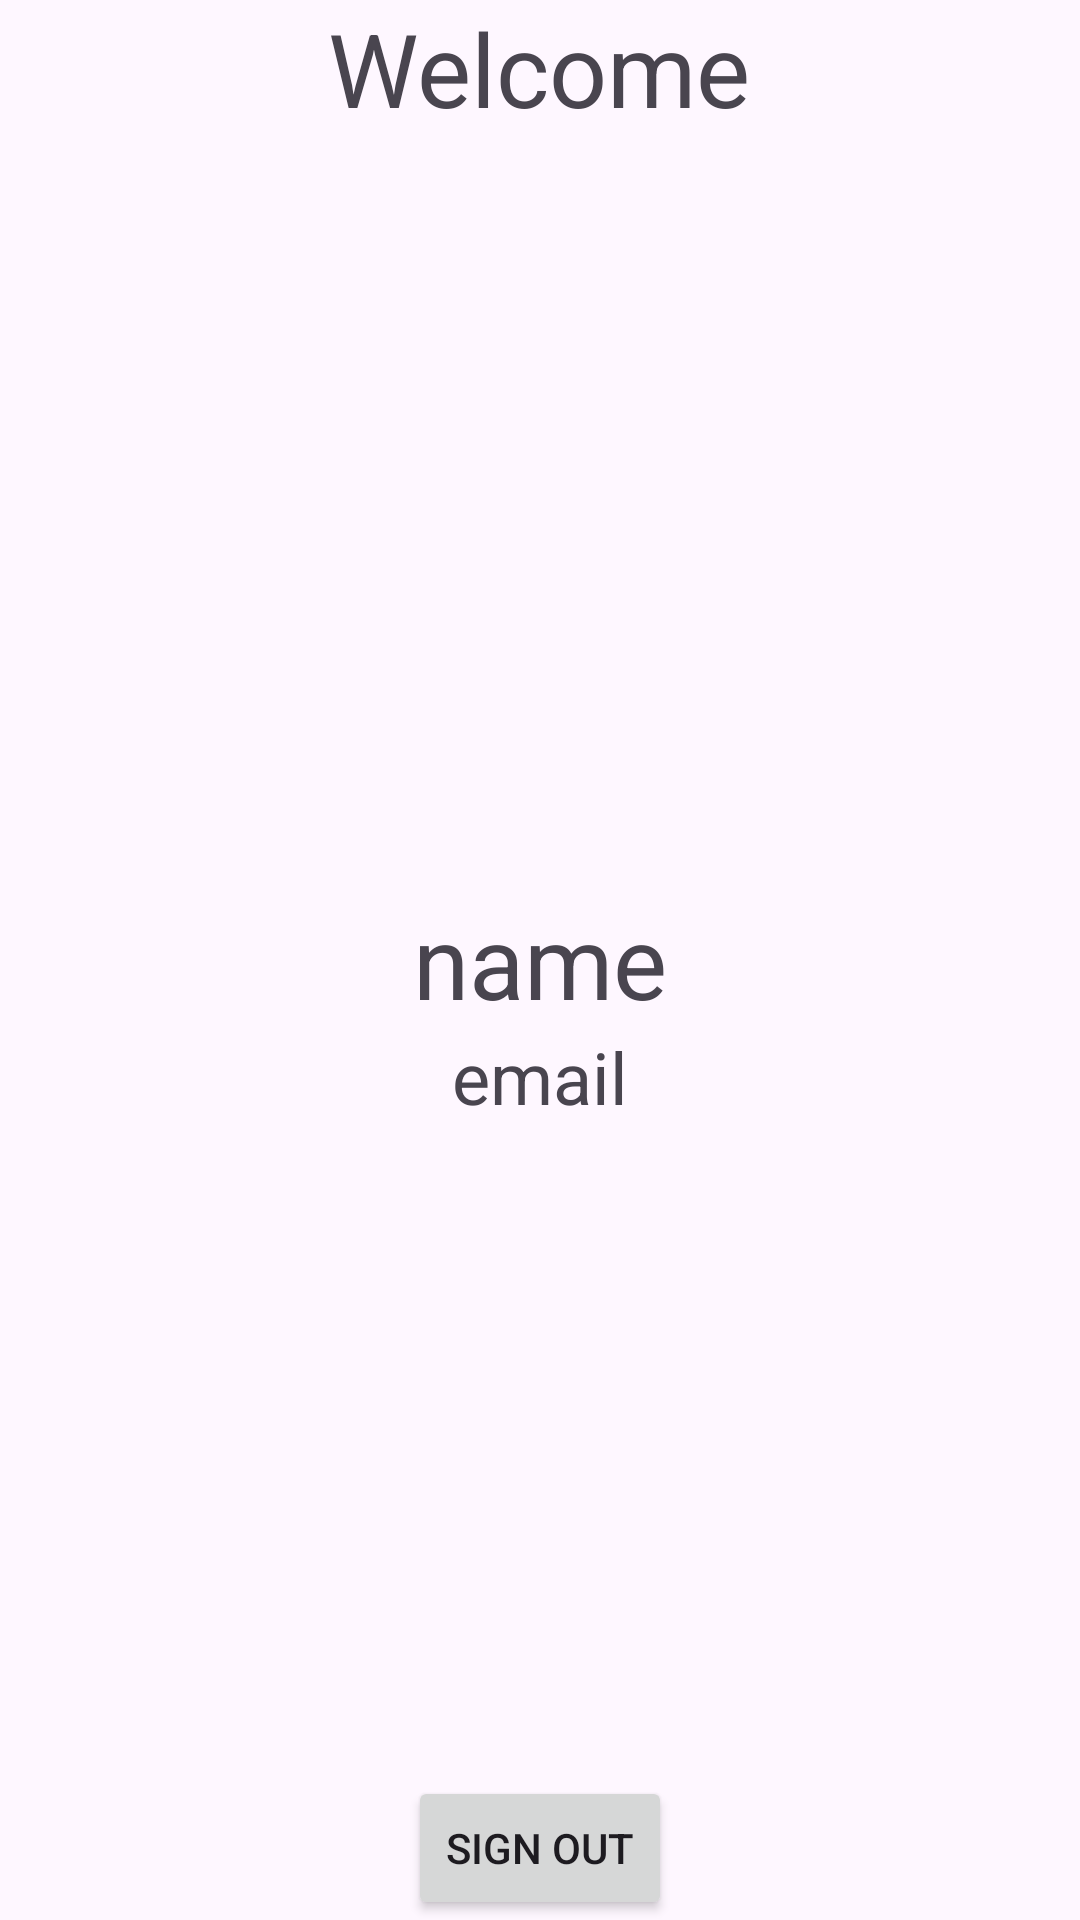

Reconstruct the res/layout file that produces this screen, plus the resources it refers to.
<!-- AndroidManifest.xml: application theme Theme.SignUpLoginFirebase -->
<!-- res/layout/activity_second.xml -->
<?xml version="1.0" encoding="utf-8"?>
<RelativeLayout xmlns:android="http://schemas.android.com/apk/res/android"
    xmlns:app="http://schemas.android.com/apk/res-auto"
    xmlns:tools="http://schemas.android.com/tools"
    android:layout_width="match_parent"
    android:layout_height="match_parent"
    tools:context=".SecondActivity">
    
    <TextView
        android:layout_width="wrap_content"
        android:layout_height="wrap_content"
        android:text="Welcome"
        android:layout_centerHorizontal="true"
        android:textSize="34sp"/>
    <TextView
        android:layout_width="wrap_content"
        android:layout_height="wrap_content"
        android:id="@+id/name"
        android:text="name"
        android:layout_centerVertical="true"
        android:layout_centerHorizontal="true"
        android:textSize="34sp"/>
    <TextView
        android:layout_width="wrap_content"
        android:layout_height="wrap_content"
        android:id="@+id/email"
        android:text="email"
        android:layout_centerVertical="true"
        android:layout_centerHorizontal="true"
        android:layout_below="@id/name"
        android:textSize="24sp"/>
    <Button
        android:layout_width="wrap_content"
        android:layout_height="wrap_content"
        android:id ="@+id/signout"
        android:text="Sign out"
        android:layout_centerHorizontal="true"
        android:layout_alignParentBottom="true" />
</RelativeLayout>
<!-- resources referenced by this layout -->
<resources>
  <style name="Theme.SignUpLoginFirebase" parent="Base.Theme.SignUpLoginFirebase" />
  <style name="Base.Theme.SignUpLoginFirebase" parent="Theme.Material3.DayNight.NoActionBar">
          
          <item name="colorPrimary">@color/lavender</item> --&gt;
      </style>
  <color name="lavender">#8692f7</color>
</resources>
